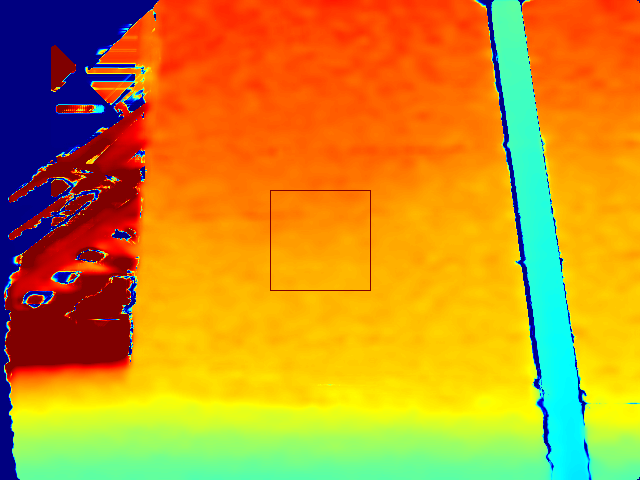

The file beside this chart, header and first rows:
0, 0, 0, 0, 0, 0, 0, 0, 0, 0, 0, 0, 0, 0, 0, 0, 0, 0, 0, 0, 0, 0, 0, 0
0, 0, 0, 0, 0, 0, 0, 0, 0, 0, 0, 0, 0, 0, 0, 0, 0, 0, 0, 0, 0, 0, 0, 0
0, 0, 0, 0, 0, 0, 0, 0, 0, 0, 0, 0, 0, 0, 0, 0, 0, 0, 0, 0, 0, 0, 0, 0
0, 0, 0, 0, 0, 0, 0, 0, 0, 0, 0, 0, 0, 0, 0, 0, 0, 0, 0, 0, 0, 0, 0, 0
0, 0, 0, 0, 0, 0, 0, 0, 0, 0, 0, 0, 0, 0, 0, 0, 0, 0, 0, 0, 0, 0, 0, 0
0, 0, 0, 0, 0, 0, 0, 0, 0, 0, 0, 0, 0, 0, 0, 0, 0, 0, 0, 0, 0, 0, 0, 0
0, 0, 0, 0, 0, 0, 0, 0, 0, 0, 0, 0, 0, 0, 0, 0, 0, 0, 0, 0, 0, 0, 0, 0
0, 0, 0, 0, 0, 0, 0, 0, 0, 0, 0, 0, 0, 0, 0, 0, 0, 0, 0, 0, 0, 0, 0, 0
0, 0, 0, 0, 0, 0, 0, 0, 0, 0, 0, 0, 0, 0, 0, 0, 0, 0, 0, 0, 0, 0, 0, 0
0, 0, 0, 0, 0, 0, 0, 0, 0, 0, 0, 0, 0, 0, 0, 0, 0, 0, 0, 0, 0, 0, 0, 0
0, 0, 0, 0, 0, 0, 0, 0, 0, 0, 0, 0, 0, 0, 0, 0, 0, 0, 0, 0, 0, 0, 0, 0
0, 0, 0, 0, 0, 0, 0, 0, 0, 0, 0, 0, 0, 0, 0, 0, 0, 0, 0, 0, 0, 0, 0, 0
0, 0, 0, 0, 0, 0, 0, 0, 0, 0, 0, 0, 0, 0, 0, 0, 0, 0, 0, 0, 0, 0, 0, 0
0, 0, 0, 0, 0, 0, 0, 0, 0, 0, 0, 0, 0, 0, 0, 0, 0, 0, 0, 0, 0, 0, 0, 0
0, 0, 0, 0, 0, 0, 0, 0, 0, 0, 0, 0, 0, 0, 0, 0, 0, 0, 0, 0, 0, 0, 0, 0
0, 0, 0, 0, 0, 0, 0, 0, 0, 0, 0, 0, 0, 0, 0, 0, 0, 0, 0, 0, 0, 0, 0, 0
0, 0, 0, 0, 0, 0, 0, 0, 0, 0, 0, 0, 0, 0, 0, 0, 0, 0, 0, 0, 0, 0, 0, 0
0, 0, 0, 0, 0, 0, 0, 0, 0, 0, 0, 0, 0, 0, 0, 0, 0, 0, 0, 0, 0, 0, 0, 0
0, 0, 0, 0, 0, 0, 0, 0, 0, 0, 0, 0, 0, 0, 0, 0, 0, 0, 0, 0, 0, 0, 0, 0
0, 0, 0, 0, 0, 0, 0, 0, 0, 0, 0, 0, 0, 0, 0, 0, 0, 0, 0, 0, 0, 0, 0, 0
0, 0, 0, 0, 0, 0, 0, 0, 0, 0, 0, 0, 0, 0, 0, 0, 0, 0, 0, 0, 0, 0, 0, 0
0, 0, 0, 0, 0, 0, 0, 0, 0, 0, 0, 0, 0, 0, 0, 0, 0, 0, 0, 0, 0, 0, 0, 0
0, 0, 0, 0, 0, 0, 0, 0, 0, 0, 0, 0, 0, 0, 0, 0, 0, 0, 0, 0, 0, 0, 0, 0
0, 0, 0, 0, 0, 0, 0, 0, 0, 0, 0, 0, 0, 0, 0, 0, 0, 0, 0, 0, 0, 0, 0, 0
0, 0, 0, 0, 0, 0, 0, 0, 0, 0, 0, 0, 0, 0, 0, 0, 0, 0, 0, 0, 0, 0, 0, 0
0, 0, 0, 0, 0, 0, 0, 0, 0, 0, 0, 0, 0, 0, 0, 0, 0, 0, 0, 0, 0, 0, 0, 0
0, 0, 0, 0, 0, 0, 0, 0, 0, 0, 0, 0, 0, 0, 0, 0, 0, 0, 0, 0, 0, 0, 0, 0
0, 0, 0, 0, 0, 0, 0, 0, 0, 0, 0, 0, 0, 0, 0, 0, 0, 0, 0, 0, 0, 0, 0, 0
0, 0, 0, 0, 0, 0, 0, 0, 0, 0, 0, 0, 0, 0, 0, 0, 0, 0, 0, 0, 0, 0, 0, 0
0, 0, 0, 0, 0, 0, 0, 0, 0, 0, 0, 0, 0, 0, 0, 0, 0, 0, 0, 0, 0, 0, 0, 0
0, 0, 0, 0, 0, 0, 0, 0, 0, 0, 0, 0, 0, 0, 0, 0, 0, 0, 0, 0, 0, 0, 0, 0
0, 0, 0, 0, 0, 0, 0, 0, 0, 0, 0, 0, 0, 0, 0, 0, 0, 0, 0, 0, 0, 0, 0, 0
0, 0, 0, 0, 0, 0, 0, 0, 0, 0, 0, 0, 0, 0, 0, 0, 0, 0, 0, 0, 0, 0, 0, 0
0, 0, 0, 0, 0, 0, 0, 0, 0, 0, 0, 0, 0, 0, 0, 0, 0, 0, 0, 0, 0, 0, 0, 0
0, 0, 0, 0, 0, 0, 0, 0, 0, 0, 0, 0, 0, 0, 0, 0, 0, 0, 0, 0, 0, 0, 0, 0
0, 0, 0, 0, 0, 0, 0, 0, 0, 0, 0, 0, 0, 0, 0, 0, 0, 0, 0, 0, 0, 0, 0, 0
0, 0, 0, 0, 0, 0, 0, 0, 0, 0, 0, 0, 0, 0, 0, 0, 0, 0, 0, 0, 0, 0, 0, 0
0, 0, 0, 0, 0, 0, 0, 0, 0, 0, 0, 0, 0, 0, 0, 0, 0, 0, 0, 0, 0, 0, 0, 0
0, 0, 0, 0, 0, 0, 0, 0, 0, 0, 0, 0, 0, 0, 0, 0, 0, 0, 0, 0, 0, 0, 0, 0
0, 0, 0, 0, 0, 0, 0, 0, 0, 0, 0, 0, 0, 0, 0, 0, 0, 0, 0, 0, 0, 0, 0, 0
0, 0, 0, 0, 0, 0, 0, 0, 0, 0, 0, 0, 0, 0, 0, 0, 0, 0, 0, 0, 0, 0, 0, 0
0, 0, 0, 0, 0, 0, 0, 0, 0, 0, 0, 0, 0, 0, 0, 0, 0, 0, 0, 0, 0, 0, 0, 0
0, 0, 0, 0, 0, 0, 0, 0, 0, 0, 0, 0, 0, 0, 0, 0, 0, 0, 0, 0, 0, 0, 0, 0
0, 0, 0, 0, 0, 0, 0, 0, 0, 0, 0, 0, 0, 0, 0, 0, 0, 0, 0, 0, 0, 0, 0, 0
0, 0, 0, 0, 0, 0, 0, 0, 0, 0, 0, 0, 0, 0, 0, 0, 0, 0, 0, 0, 0, 0, 0, 0
0, 0, 0, 0, 0, 0, 0, 0, 0, 0, 0, 0, 0, 0, 0, 0, 0, 0, 0, 0, 0, 0, 0, 0
0, 0, 0, 0, 0, 0, 0, 0, 0, 0, 0, 0, 0, 0, 0, 0, 0, 0, 0, 0, 0, 0, 0, 0
0, 0, 0, 0, 0, 0, 0, 0, 0, 0, 0, 0, 0, 0, 0, 0, 0, 0, 0, 0, 0, 0, 0, 0
0, 0, 0, 0, 0, 0, 0, 0, 0, 0, 0, 0, 0, 0, 0, 0, 0, 0, 0, 0, 0, 0, 0, 0
0, 0, 0, 0, 0, 0, 0, 0, 0, 0, 0, 0, 0, 0, 0, 0, 0, 0, 0, 0, 0, 0, 0, 0
0, 0, 0, 0, 0, 0, 0, 0, 0, 0, 0, 0, 0, 0, 0, 0, 0, 0, 0, 0, 0, 0, 0, 0
0, 0, 0, 0, 0, 0, 0, 0, 0, 0, 0, 0, 0, 0, 0, 0, 0, 0, 0, 0, 0, 0, 0, 0
0, 0, 0, 0, 0, 0, 0, 0, 0, 0, 0, 0, 0, 0, 0, 0, 0, 0, 0, 0, 0, 0, 0, 0
0, 0, 0, 0, 0, 0, 0, 0, 0, 0, 0, 0, 0, 0, 0, 0, 0, 0, 0, 0, 0, 0, 0, 0
0, 0, 0, 0, 0, 0, 0, 0, 0, 0, 0, 0, 0, 0, 0, 0, 0, 0, 0, 0, 0, 0, 0, 0
0, 0, 0, 0, 0, 0, 0, 0, 0, 0, 0, 0, 0, 0, 0, 0, 0, 0, 0, 0, 0, 0, 0, 0
0, 0, 0, 0, 0, 0, 0, 0, 0, 0, 0, 0, 0, 0, 0, 0, 0, 0, 0, 0, 0, 0, 0, 0
0, 0, 0, 0, 0, 0, 0, 0, 0, 0, 0, 0, 0, 0, 0, 0, 0, 0, 0, 0, 0, 0, 0, 0
0, 0, 0, 0, 0, 0, 0, 0, 0, 0, 0, 0, 0, 0, 0, 0, 0, 0, 0, 0, 0, 0, 0, 0
0, 0, 0, 0, 0, 0, 0, 0, 0, 0, 0, 0, 0, 0, 0, 0, 0, 0, 0, 0, 0, 0, 0, 0
0, 0, 0, 0, 0, 0, 0, 0, 0, 0, 0, 0, 0, 0, 0, 0, 0, 0, 0, 0, 0, 0, 0, 0
... 419 more rows
